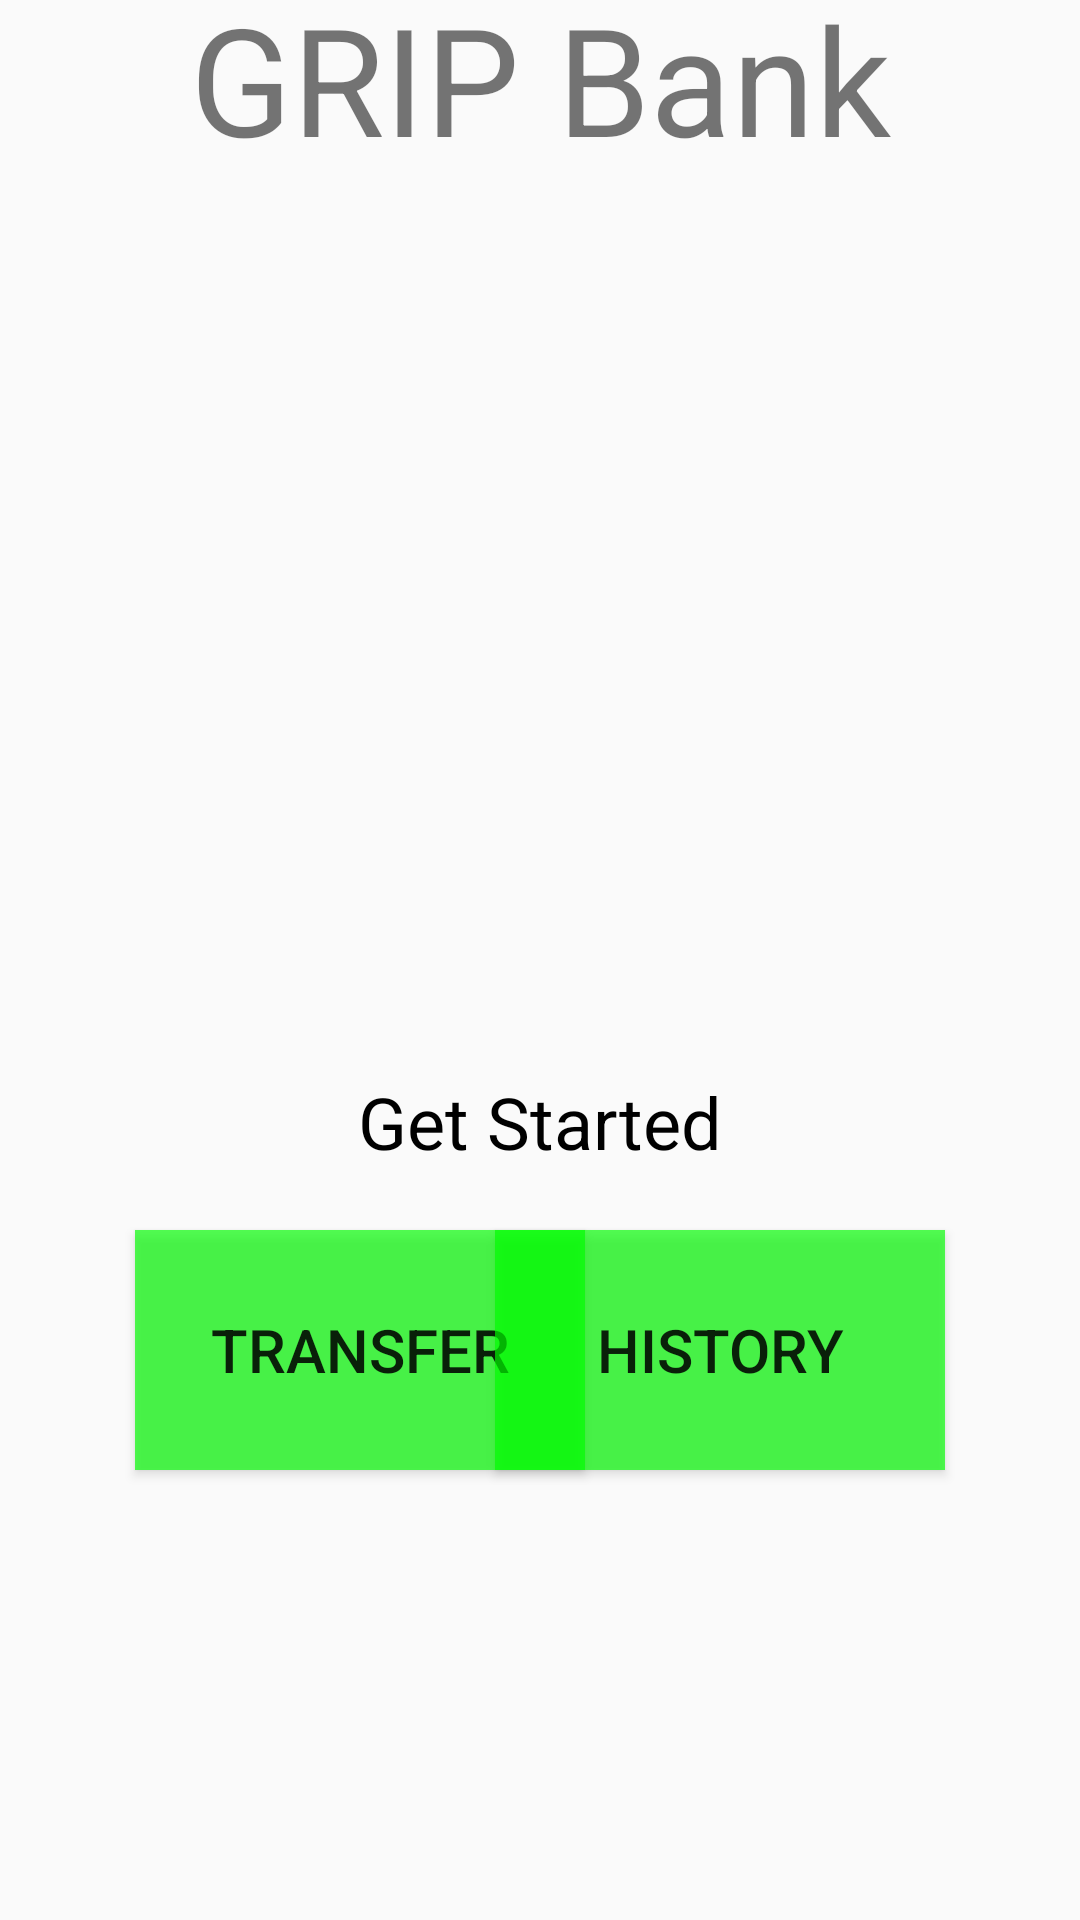

The Android layout XML behind this screen, and the referenced resources:
<!-- AndroidManifest.xml: application theme Theme.BankingApplication -->
<!-- res/layout/activity_main.xml -->
<?xml version="1.0" encoding="utf-8"?>
<androidx.constraintlayout.widget.ConstraintLayout xmlns:android="http://schemas.android.com/apk/res/android"
    xmlns:app="http://schemas.android.com/apk/res-auto"
    xmlns:tools="http://schemas.android.com/tools"
    android:layout_width="match_parent"
    android:layout_height="match_parent"
    tools:context=".MainActivity">

    <Button
        android:id="@+id/transfer_button"
        android:layout_width="150dp"
        android:layout_height="80dp"
        android:layout_marginStart="45dp"
        android:layout_marginBottom="150dp"
        android:background="@color/green"
        android:text="@string/transfer"
        android:textSize="20sp"
        app:layout_constraintBottom_toBottomOf="parent"
        app:layout_constraintStart_toStartOf="parent" />

    <Button
        android:id="@+id/history_button"
        android:layout_width="150dp"
        android:layout_height="80dp"
        android:layout_marginEnd="45dp"
        android:layout_marginBottom="150dp"
        android:background="@color/green"
        android:text="@string/history"
        android:textSize="20sp"
        app:layout_constraintBottom_toBottomOf="parent"
        app:layout_constraintEnd_toEndOf="parent" />

    <ImageView
        android:id="@+id/mainpageimageview"
        android:layout_width="300dp"
        android:layout_height="300dp"
        app:layout_constraintBottom_toBottomOf="parent"
        app:layout_constraintEnd_toEndOf="parent"
        app:layout_constraintStart_toStartOf="parent"
        app:layout_constraintTop_toTopOf="parent"
        app:layout_constraintVertical_bias="0.232"
        app:srcCompat="@drawable/logo"
        android:contentDescription="@string/image" />

    <TextView
        android:id="@+id/mainpagetextview"
        android:layout_width="wrap_content"
        android:layout_height="wrap_content"
        android:layout_marginBottom="250dp"
        android:text="@string/get_started"
        android:textSize="24sp"
        android:textColor="@color/black"
        app:layout_constraintBottom_toBottomOf="parent"
        app:layout_constraintEnd_toEndOf="parent"
        app:layout_constraintStart_toStartOf="parent" />

    <TextView
        android:id="@+id/main_text"
        android:layout_width="wrap_content"
        android:layout_height="wrap_content"
        android:layout_marginBottom="20dp"
        android:text="@string/grip_bank"
        android:textSize="50sp"
        app:layout_constraintBottom_toTopOf="@+id/mainpageimageview"
        app:layout_constraintEnd_toEndOf="parent"
        app:layout_constraintStart_toStartOf="parent" />

</androidx.constraintlayout.widget.ConstraintLayout>
<!-- resources referenced by this layout -->
<resources>
  <color name="black">#FF000000</color>
  <color name="green">#AA00FF00</color>
  <string name="get_started">Get Started</string>
  <string name="grip_bank">GRIP Bank</string>
  <string name="history">History</string>
  <string name="image">Image</string>
  <string name="transfer">Transfer</string>
  <style name="Theme.BankingApplication" parent="Theme.AppCompat.DayNight.NoActionBar">
          
          <item name="colorPrimary">@color/purple_500</item>
          <item name="colorPrimaryVariant">@color/purple_700</item>
          <item name="colorOnPrimary">@color/white</item>
          
          <item name="colorSecondary">@color/teal_200</item>
          <item name="colorSecondaryVariant">@color/teal_700</item>
          <item name="colorOnSecondary">@color/black</item>
          
          <item name="android:statusBarColor" tools:targetApi="l">?attr/colorPrimaryVariant</item>
          
      </style>
  <color name="purple_500">#FF6200EE</color>
  <color name="purple_700">#FF3700B3</color>
  <color name="white">#FFFFFFFF</color>
  <color name="teal_200">#FF03DAC5</color>
  <color name="teal_700">#FF018786</color>
</resources>
